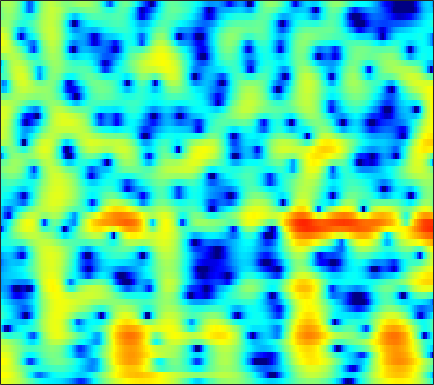

Data behind this chart, as committed beside it:
4.2184, 4.1753, 4.0566, 3.8668, 3.6778, 3.3621, 2.9758, 2.6396, 2.1279, 1.5435, 0.89391, 0.36303, -0.39472, -1.1935, -1.8073, -2.6233, -3.3986, -3.9294, -4.5348, -5.0082, -5.3535, -5.5361, -5.7046, -5.8178
5.131, 5.065, 4.887, 4.604, 4.323, 3.851, 3.264, 2.745, 1.938, 0.9916, -0.1117, -1.054, -2.488, -4.148, -5.555, -7.623, -9.724, -10.97, -11.46, -10.58, -9.151, -8.101, -6.905, -5.972
4.418, 4.341, 4.129, 3.792, 3.461, 2.92, 2.275, 1.731, 0.9398, 0.0998, -0.7575, -1.389, -2.181, -2.873, -3.303, -3.733, -3.985, -4.06, -4.025, -3.864, -3.617, -3.401, -3.109, -2.841
5.143, 5.012, 4.689, 4.193, 3.698, 2.865, 1.816, 0.8702, -0.6371, -2.485, -4.766, -6.837, -10.1, -13.05, -13.19, -10.76, -8.133, -6.527, -4.832, -3.535, -2.533, -1.939, -1.324, -0.8884
4.368, 4.252, 3.966, 3.531, 3.105, 2.404, 1.551, 0.8132, -0.2944, -1.521, -2.811, -3.751, -4.804, -5.406, -5.469, -5.065, -4.312, -3.658, -2.792, -2.011, -1.359, -0.9655, -0.5761, -0.3483
3.131, 3.021, 2.775, 2.426, 2.1, 1.595, 1.018, 0.5484, -0.1087, -0.7693, -1.394, -1.81, -2.252, -2.528, -2.614, -2.555, -2.323, -2.055, -1.618, -1.138, -0.6712, -0.3575, -0.02029, 0.1819
2.212, 1.988, 1.639, 1.25, 0.9331, 0.4727, -0.04826, -0.4917, -1.174, -1.984, -2.947, -3.769, -4.946, -6.046, -6.597, -6.576, -5.639, -4.577, -3.041, -1.605, -0.3762, 0.3924, 1.219, 1.819
-1.448, -2.238, -3.117, -3.628, -3.723, -3.58, -3.351, -3.251, -3.31, -3.674, -4.421, -5.298, -7, -9.458, -11.63, -12.58, -9.419, -6.638, -3.585, -1.235, 0.5646, 1.618, 2.696, 3.466
-7.522, -10.83, -18.77, -22.9, -15.21, -10.51, -7.999, -6.806, -5.778, -5.174, -4.819, -4.641, -4.442, -4.164, -3.849, -3.21, -2.309, -1.51, -0.3573, 0.7973, 1.871, 2.587, 3.37, 3.926
-4.279, -5.19, -6.185, -6.822, -7.08, -7.214, -7.249, -7.298, -7.418, -7.574, -7.626, -7.496, -6.982, -6.071, -5.196, -3.872, -2.482, -1.455, -0.1547, 1.021, 2.035, 2.69, 3.418, 3.944
-2.707, -3.273, -4.046, -4.885, -5.544, -6.489, -7.608, -8.624, -10.36, -12.87, -16.91, -22.02, -22.52, -14.75, -11.06, -7.503, -4.815, -3.174, -1.312, 0.2472, 1.528, 2.314, 3.161, 3.804
-3.478, -3.996, -4.757, -5.572, -6.188, -7.075, -8.038, -8.81, -9.862, -10.87, -11.67, -11.9, -11.45, -10.1, -8.734, -6.732, -4.763, -3.39, -1.738, -0.2916, 0.9771, 1.804, 2.718, 3.428
-5.179, -5.737, -6.54, -7.364, -8.029, -8.905, -9.661, -10.11, -10.51, -10.61, -10.39, -10, -9.2, -8.096, -7.115, -5.681, -4.165, -3.015, -1.511, -0.1505, 1.036, 1.825, 2.73, 3.443
-7.272, -7.788, -8.711, -10.02, -11.28, -13.12, -14.93, -15.93, -16.2, -15.46, -14.32, -13.4, -12.09, -10.49, -9.067, -6.941, -4.788, -3.251, -1.36, 0.331, 1.756, 2.62, 3.533, 4.189
-9.291, -9.157, -9.569, -10.73, -12.06, -14.91, -19.4, -23.13, -22.29, -19.01, -17.66, -18.1, -21.02, -23.87, -17.55, -10.75, -6.134, -3.475, -0.7229, 1.347, 2.976, 3.924, 4.811, 5.313
-9.2, -8.62, -8.294, -8.275, -8.559, -9.146, -9.671, -9.959, -10.21, -10.25, -10.23, -10.19, -9.939, -9.104, -7.845, -5.514, -3.041, -1.336, 0.6766, 2.363, 3.619, 4.32, 4.965, 5.236
-8.42, -8.085, -7.675, -7.396, -7.261, -7.03, -6.841, -6.706, -6.456, -6.12, -5.675, -5.244, -4.551, -3.648, -2.885, -1.756, -0.54, 0.365, 1.456, 2.443, 3.254, 3.694, 4.064, 4.181
-9.441, -8.893, -8.249, -7.715, -7.373, -6.914, -6.588, -6.339, -5.939, -5.447, -4.854, -4.316, -3.5, -2.577, -1.829, -0.8269, 0.1476, 0.867, 1.739, 2.447, 3.028, 3.359, 3.625, 3.696
-10.92, -9.858, -8.861, -8.195, -7.865, -7.735, -7.753, -7.792, -7.81, -7.594, -6.958, -6.203, -4.915, -3.508, -2.454, -1.098, 0.118, 0.9032, 1.84, 2.605, 3.154, 3.46, 3.716, 3.789
-9.168, -8.429, -7.792, -7.542, -7.62, -8.213, -9.252, -10.54, -13.23, -16.98, -16.74, -13.03, -8.658, -5.422, -3.546, -1.556, 0.04394, 1.008, 2.005, 2.794, 3.37, 3.652, 3.872, 3.92
-5.913, -5.72, -5.552, -5.562, -5.761, -6.139, -6.931, -7.755, -9.032, -10.01, -9.579, -8.188, -5.823, -3.615, -2.162, -0.5544, 0.6975, 1.481, 2.298, 2.848, 3.246, 3.416, 3.496, 3.422
-4.28, -4.197, -3.991, -3.765, -3.584, -3.332, -3.217, -3.09, -2.887, -2.577, -2.086, -1.618, -0.8351, -0.04084, 0.5266, 1.222, 1.761, 2.05, 2.388, 2.552, 2.551, 2.505, 2.323, 2.029
-5.662, -5.288, -4.479, -3.488, -2.69, -1.819, -0.9512, -0.3585, 0.3295, 0.9439, 1.48, 1.826, 2.189, 2.463, 2.568, 2.558, 2.454, 2.248, 1.862, 1.526, 1.138, 0.8731, 0.4983, 0.03831
-16.18, -11.43, -7.326, -4.626, -3.078, -1.401, 0.08768, 1.009, 2.07, 2.947, 3.608, 3.969, 4.207, 4.173, 3.955, 3.336, 2.317, 1.346, -0.3997, -2.151, -3.06, -3.08, -2.479, -2.054
-8.524, -8.207, -7.222, -5.87, -4.757, -3.042, -1.155, 0.05628, 1.548, 2.761, 3.678, 4.168, 4.571, 4.562, 4.318, 3.578, 2.154, 0.6814, -2.535, -7.844, -13.46, -9.005, -4.291, -1.948
-7.734, -9.705, -13.37, -17.2, -15.45, -10.14, -6.396, -4.312, -2.127, -0.5272, 0.7078, 1.415, 2.116, 2.568, 2.707, 2.695, 2.352, 1.954, 1.38, 0.7073, 0.526, 0.583, 0.9719, 1.45
-7.153, -8.563, -10.61, -11.88, -11.77, -10.09, -8.405, -7.229, -5.963, -4.933, -3.995, -3.277, -2.31, -1.288, -0.5708, 0.2519, 0.9846, 1.353, 1.821, 2.179, 2.47, 2.681, 2.916, 3.061
-5.155, -5.673, -6.338, -6.928, -7.264, -7.674, -8.214, -8.704, -9.725, -10.97, -11.8, -11.31, -9.078, -6.492, -4.71, -2.711, -1.131, -0.109, 0.9254, 1.823, 2.482, 2.901, 3.323, 3.602
-4.193, -4.376, -4.694, -5.157, -5.595, -6.437, -7.484, -8.619, -10.73, -13.93, -18, -17.72, -12.94, -8.852, -6.604, -4.191, -2.354, -1.169, 0.1277, 1.178, 2.04, 2.574, 3.139, 3.568
-3.905, -3.748, -3.7, -3.82, -4.037, -4.483, -5.079, -5.638, -6.391, -7.069, -7.41, -7.349, -6.728, -5.771, -4.888, -3.696, -2.435, -1.597, -0.4596, 0.526, 1.435, 2.014, 2.662, 3.168
-3.405, -2.889, -2.45, -2.236, -2.209, -2.286, -2.578, -2.825, -3.254, -3.687, -4.096, -4.354, -4.596, -4.657, -4.529, -4.082, -3.344, -2.57, -1.495, -0.319, 0.7317, 1.428, 2.214, 2.795
-1.762, -1.203, -0.6563, -0.3322, -0.2055, -0.2093, -0.3565, -0.5951, -1.07, -1.74, -2.64, -3.482, -4.925, -6.631, -7.995, -8.896, -7.798, -6.02, -3.545, -1.494, 0.1346, 1.092, 2.058, 2.719
-0.1683, 0.1359, 0.5224, 0.8366, 1.009, 1.074, 1.05, 0.8517, 0.4346, -0.2598, -1.27, -2.287, -4.16, -6.871, -9.83, -13.57, -10.62, -7.159, -3.612, -1.216, 0.4779, 1.395, 2.181, 2.615
-1.462, -1.244, -0.6957, -0.04345, 0.3944, 0.8287, 1.035, 1.053, 0.9075, 0.5818, 0.09298, -0.3342, -0.9687, -1.573, -1.889, -1.918, -1.519, -0.8369, 0.09278, 1.073, 1.774, 2.127, 2.299, 2.104
-10.51, -7.786, -4.341, -2.112, -1.025, -0.08871, 0.2746, 0.3928, 0.3007, 0.1297, -0.0271, -0.09393, -0.02975, 0.1892, 0.4893, 0.93, 1.513, 1.897, 2.45, 2.831, 3.033, 2.981, 2.661, 1.915
-4.569, -3.817, -2.233, -0.9885, -0.4399, -0.239, -0.5004, -1.029, -2.003, -3.104, -3.808, -3.793, -2.957, -1.603, -0.5643, 0.7407, 1.867, 2.543, 3.271, 3.702, 3.894, 3.821, 3.397, 2.577
2.181, 1.854, 1.492, 1.077, 0.6163, -0.3213, -1.668, -3.132, -5.886, -10.4, -21.06, -22.84, -10.88, -6.158, -3.851, -1.536, 0.1187, 1.172, 2.167, 2.928, 3.341, 3.483, 3.361, 2.938
3.298, 2.872, 2.192, 1.34, 0.5676, -0.6413, -2.196, -3.474, -5.415, -7.318, -8.67, -8.918, -8.19, -6.774, -5.551, -4, -2.488, -1.539, -0.3301, 0.6544, 1.419, 1.846, 2.232, 2.361
3.33, 2.982, 2.328, 1.44, 0.6136, -0.7042, -2.228, -3.551, -5.349, -7.118, -8.599, -9.281, -9.566, -9.064, -8.366, -7.098, -5.73, -4.647, -3.22, -1.892, -0.6295, 0.171, 1.087, 1.78
3.473, 3.259, 2.726, 1.893, 1.066, -0.3646, -2.134, -3.794, -6.47, -9.906, -14.48, -18.25, -19.31, -16.07, -14.15, -12.15, -10.62, -9.098, -7.072, -4.846, -2.78, -1.432, 0.08777, 1.319
3.707, 3.625, 3.248, 2.572, 1.866, 0.6544, -0.9653, -2.418, -4.848, -7.863, -11.38, -13.77, -15.37, -15.4, -15.66, -17.83, -22.5, -20.76, -12.86, -7.905, -4.479, -2.522, -0.5185, 0.9666
3.54, 3.514, 3.299, 2.89, 2.447, 1.677, 0.718, -0.1612, -1.449, -2.877, -4.332, -5.386, -6.695, -7.897, -8.819, -10.07, -10.59, -9.864, -7.795, -5.278, -3.063, -1.67, -0.2135, 0.8332
2.294, 2.245, 2.159, 2.04, 1.916, 1.676, 1.357, 1.049, 0.5452, -0.03264, -0.6535, -1.147, -1.759, -2.304, -2.644, -2.913, -2.881, -2.725, -2.191, -1.485, -0.7742, -0.2755, 0.2459, 0.5933
-0.4833, -0.6646, -0.6163, -0.2819, 0.08633, 0.6029, 1.007, 1.248, 1.405, 1.424, 1.322, 1.191, 0.966, 0.7163, 0.5437, 0.3785, 0.2598, 0.2369, 0.2901, 0.3694, 0.4723, 0.4969, 0.4532, 0.2461
-6.665, -8.08, -7.382, -4.801, -2.935, -0.9255, 0.5201, 1.307, 2.045, 2.468, 2.638, 2.643, 2.498, 2.241, 2.01, 1.67, 1.347, 1.192, 0.9964, 0.8876, 0.8244, 0.7495, 0.5535, 0.1389
-8.223, -10.56, -9.248, -5.388, -2.97, -0.5599, 1.157, 2.062, 2.913, 3.375, 3.506, 3.399, 3.026, 2.417, 1.833, 0.9315, 0.08795, -0.4356, -0.7925, -0.6959, -0.3738, -0.07812, 0.1633, 0.1401
-2.646, -2.59, -1.965, -0.8605, 0.0945, 1.306, 2.369, 2.97, 3.491, 3.693, 3.562, 3.226, 2.456, 1.256, 0.003936, -2.226, -5.267, -8.149, -9.861, -7.138, -4.113, -2.459, -0.9687, -0.1073
-4.987, -3.584, -1.755, -0.1974, 0.7652, 1.801, 2.552, 2.95, 3.199, 3.16, 2.821, 2.379, 1.501, 0.2576, -0.9629, -3.013, -5.649, -7.832, -8.944, -6.88, -4.23, -2.638, -1.043, -0.03866
-7.447, -4.483, -1.831, -0.0707, 0.8557, 1.718, 2.187, 2.374, 2.348, 2.081, 1.59, 1.109, 0.3362, -0.5341, -1.198, -1.972, -2.569, -2.862, -2.762, -2.231, -1.431, -0.7916, 0.007168, 0.5647
0.007567, 0.4434, 1.093, 1.63, 1.903, 2.078, 1.994, 1.774, 1.316, 0.6453, -0.1944, -0.9219, -1.99, -3.028, -3.602, -3.981, -3.806, -3.298, -2.387, -1.411, -0.4503, 0.1725, 0.8174, 1.232
3.628, 3.505, 3.308, 3.009, 2.689, 2.097, 1.368, 0.6827, -0.3305, -1.48, -2.8, -3.995, -6.017, -8.787, -11.46, -13.93, -10.58, -7.466, -4.306, -1.982, -0.3169, 0.6022, 1.433, 1.883
4.632, 4.325, 3.736, 2.918, 2.128, 0.8241, -0.7548, -2.035, -3.803, -5.305, -6.389, -7.041, -7.994, -9.399, -10.63, -11.18, -8.897, -6.455, -3.527, -1.287, 0.3412, 1.252, 2.067, 2.45
4.089, 3.747, 3.027, 1.956, 0.8735, -1.014, -3.671, -6.392, -11.56, -18.39, -14.74, -11.21, -8.407, -6.704, -5.766, -4.561, -3.236, -2.132, -0.7479, 0.5089, 1.552, 2.143, 2.673, 2.885
2.613, 2.428, 1.938, 1.122, 0.2722, -1.25, -3.2, -4.925, -7.375, -9.025, -8.781, -7.704, -6.054, -4.556, -3.543, -2.305, -1.179, -0.4129, 0.5647, 1.431, 2.134, 2.514, 2.826, 2.892
0.7236, 0.922, 0.9393, 0.6633, 0.2749, -0.4519, -1.353, -2.061, -2.953, -3.616, -3.943, -3.947, -3.662, -3.118, -2.583, -1.766, -0.8782, -0.2018, 0.6651, 1.421, 2.025, 2.367, 2.633, 2.661
-0.691, -0.00193, 0.523, 0.6811, 0.5917, 0.2637, -0.2888, -0.835, -1.635, -2.485, -3.303, -3.831, -4.294, -4.312, -3.993, -3.149, -2.009, -1.095, 0.02871, 0.9953, 1.756, 2.188, 2.549, 2.663
-0.3892, 0.3241, 0.9173, 1.162, 1.143, 0.8503, 0.2844, -0.3274, -1.428, -2.904, -4.84, -6.68, -9.662, -11.86, -10.87, -7.58, -4.606, -2.854, -0.9681, 0.4622, 1.505, 2.058, 2.54, 2.755
0.8851, 1.191, 1.468, 1.559, 1.497, 1.201, 0.6547, 0.0769, -1.004, -2.498, -4.512, -6.461, -9.669, -12.1, -11.14, -7.799, -4.801, -2.978, -1.108, 0.2927, 1.319, 1.859, 2.309, 2.46
